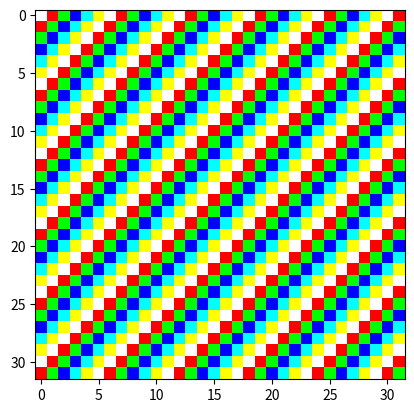

This figure's Python source:
import numpy as np
import matplotlib.pyplot as plt
%matplotlib inline
plt.ion()

# une fonction qui crée un tableau
# tab[i, j] = i + 10 * j
def background(n):
    i = np.arange(n)
    j = i.reshape((n, 1))
    return i + 10 * j

b = background(6)
print(b)

# il faut lire ceci comme
# j'indexe b, avec comme indice la liste [1, 3, 4]
b[[1, 3, 4]]

# pareil pour les colonnes, en combinant avec un slice
b[:, [1, 3, 4]]

# et comme toujours on peut faire du broadcasting
b[:, [1, 3, 4]] = np.arange(1000, 1006).reshape((6, 1))
print(b)

# le tableau qu'on va indexer
cubes = np.arange(10) ** 3
print(cubes)

# et un index qui est un tableau numpy
# doit contenir des entiers entre 0 et 9
tab = np.array([1, 7, 2])
print(cubes[tab])

# donne - logiquement - le même résultat que
# si l'index était une liste Python
lis = [1, 7, 2]
print(cubes[lis])

A = np.array([[0, 'zero'], [1, 'un'], [2, 'deux'], [3, 'trois']])
print(A)

index = np.array([[1, 0, 2], [3, 2, 3]])
print(index)

B = A[index]
print(B)

B[1, 2, 1]

# l'entrée
print(A.shape)

# l'index
print(index.shape)

# le résultat
print(A[index].shape)

print(cubes)

i2 = np.array([[2, 4], [8, 9]])
print(i2)

print(cubes[i2])

# je crée une image avec 6 valeurs disposées en diagonale
N = 32
colors = 6

image = np.empty((N, N), dtype = np.int32)
for i in range(N):
    for j in range(N):
       image[i, j] = (i+j) % colors

plt.imshow(image, cmap='gray');

# une palette de couleurs
palette = np.array([
  [255, 255, 255], # 0 -> blanc
  [255, 0, 0],     # 1 -> rouge
  [0, 255, 0],     # 2 -> vert
  [0, 0, 255],     # 3 -> bleu
  [0, 255, 255],   # 4 -> cyan
  [255, 255, 0],   # 5 -> magenta
 ], dtype=np.uint8)

plt.imshow(palette[image]);

image.shape

palette[image].shape

# un tableau à indexer
ix, iy = np.indices((4, 3))
A = 10 * ix + iy
print(A)

# les deux tableaux d'indices sont carrés 2x2
index1 = [[3, 2], [0, 1]]  # doivent être < 4
index2 = [[2, 0], [0, 2]]  # doivent être < 3
# le résultat est donc carré 2x2
print(A[index1, index2])

times = np.linspace(1000, 5000, num=5, dtype=int)
print(times)

# on aurait 3 mesures à chaque instant
series = np.array([
    [10, 25, 32, 23, 12],
    [12, 8, 4, 10, 7],
    [100, 80, 90, 110, 120]])
print(series)

max_indices = np.argmax(series, axis=1)
print(max_indices)

# les trois maxima, un par serie
maxima = series[ range(series.shape[0]), max_indices ]
print(maxima)

# et ils correspondent à ces instants-ci
times[max_indices]

suite = np.array([1, 2, 3, 4, 5, 4, 3, 2, 1])

# je construis un masque
hauts = suite >= 4
print(hauts)

# je peux utiliser ce masque pour calculer les indices qui sont vrais
suite[hauts]

# et utiliser maintenant ceci par un index de tableau
# par exemple pour annuler ces valeurs
suite[hauts] = 0
print(suite)